Image classification data set "cashew_leaf_dataset" (davydon22/CashewNet-An-Ensemble-Deep-Learning-Framework on GitHub). Class labels (4): anthracnose, healthy, leaf miner, red rust.

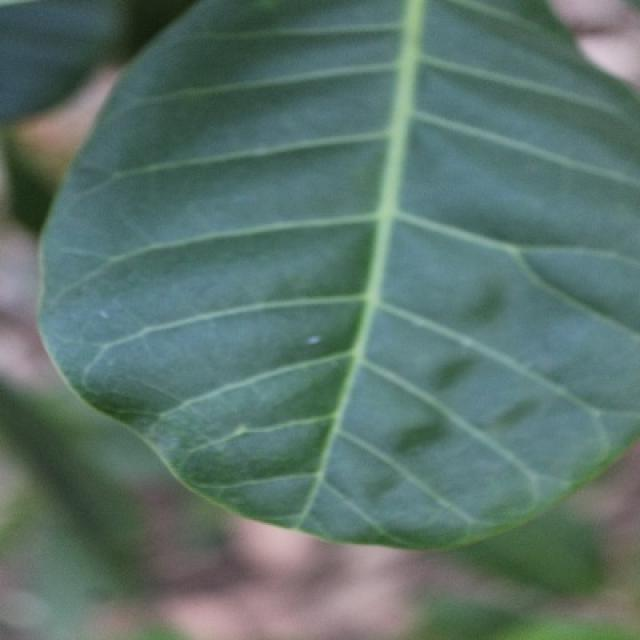
Label: healthy

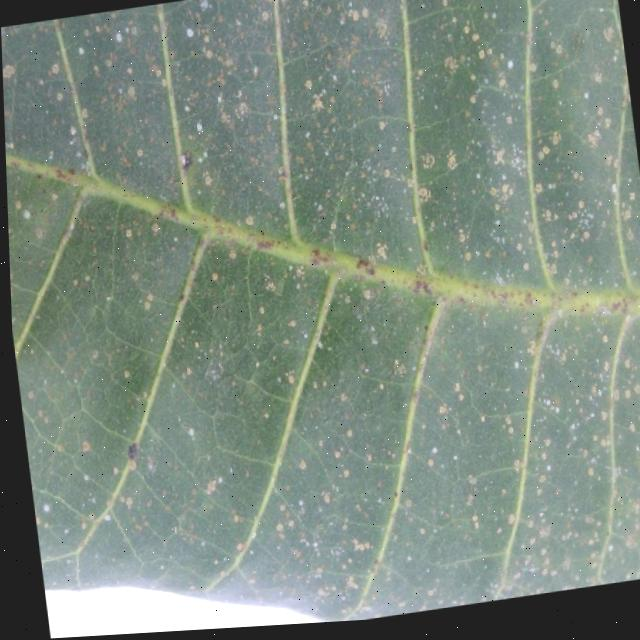
Label: red rust

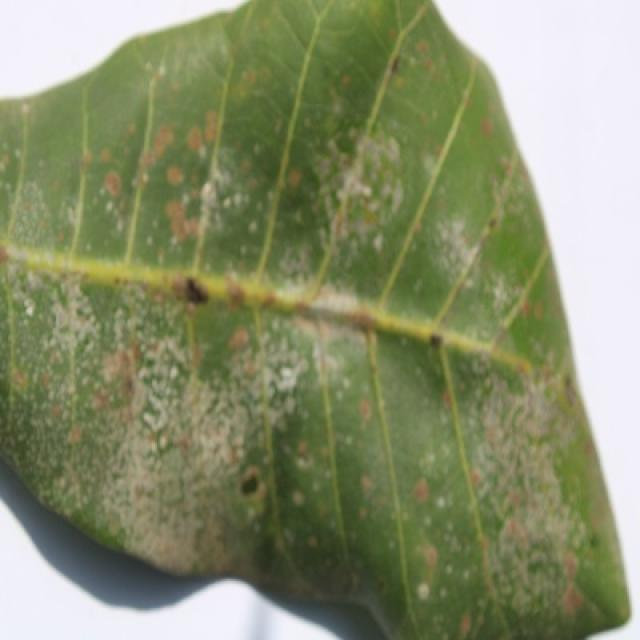
Label: red rust

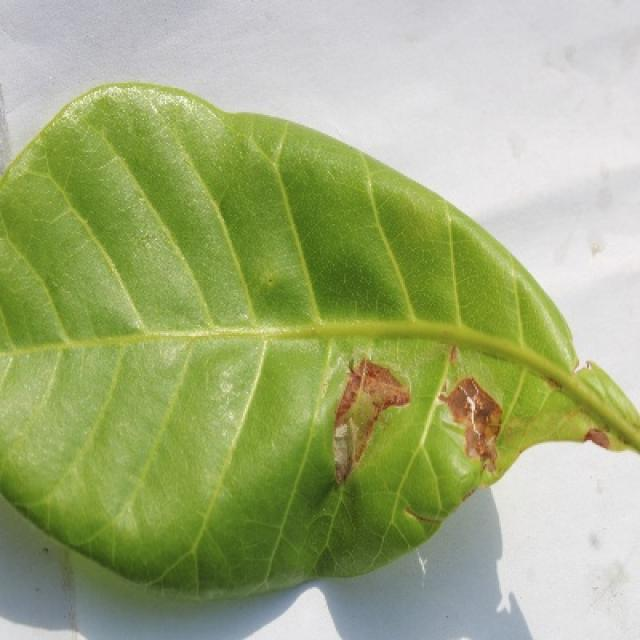
Label: leaf miner

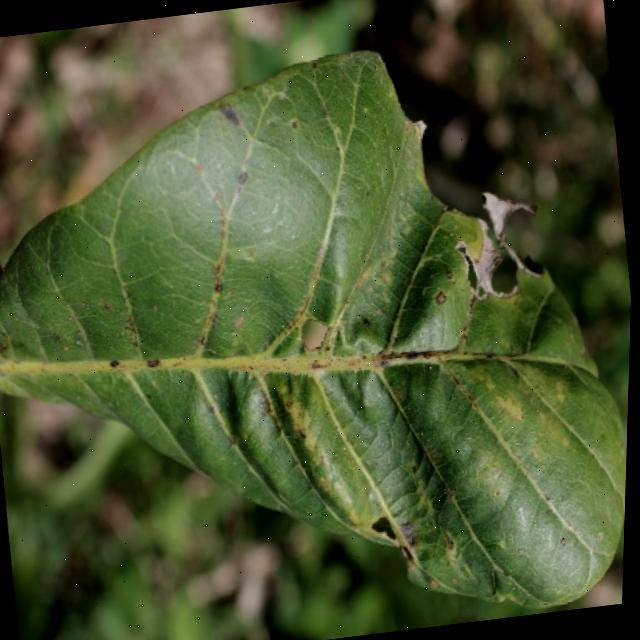
Label: anthracnose

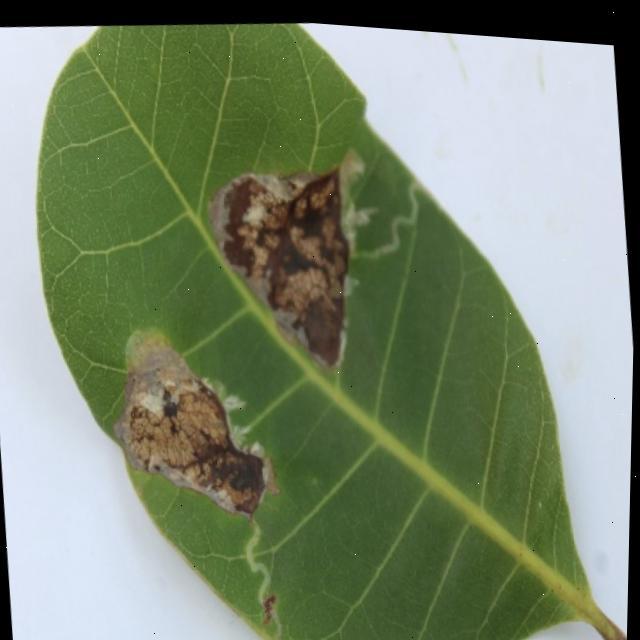
Label: leaf miner
